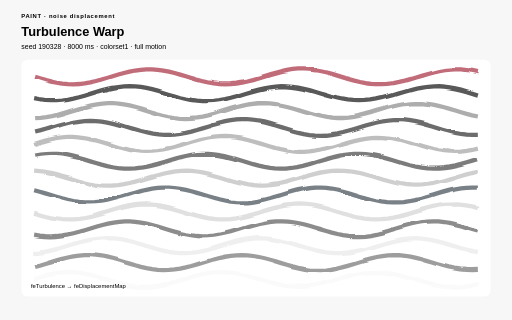
t = 0.00 s
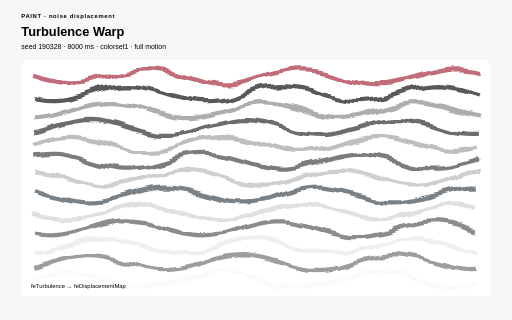
t = 2.00 s
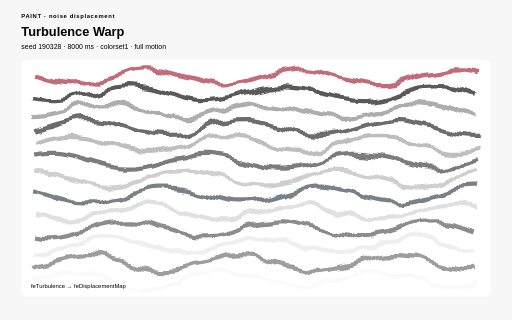
t = 3.00 s
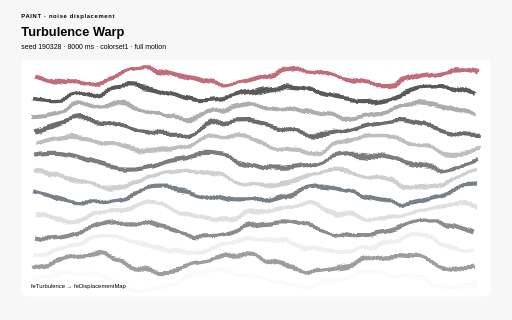
t = 5.00 s
t = 6.00 s: frame unchanged from t = 2.00 s, image omitted
t = 8.00 s: frame unchanged from t = 0.00 s, image omitted

The animated SVG that drew these frames (rendered in a browser with its animation timeline set to each time). Animation: 2 SMIL elements (animate=2), 17 CSS @keyframes rules; one cycle of 8.00 s, repeats indefinitely.

<?xml version="1.0" encoding="UTF-8"?>
<svg xmlns="http://www.w3.org/2000/svg" viewBox="0 0 960 600" width="960" height="600" role="img" aria-labelledby="turbulence-warp-title turbulence-warp-desc" data-procedural-svg-version="1" data-pattern-id="procedural-svg-turbulence-warp" data-example-id="turbulence-warp" data-family="paint" data-renderer="paint" data-variant="3" data-pattern-revision="1" data-seed="190328" data-palette="colorset1" data-motion="full" data-motion-engine="smil" data-duration-ms="8000" data-loop="true" data-loop-contract="master-phase" data-reduced-motion-fallback="layered" data-driver="SVG filter animation" data-technique="noise displacement" data-deterministic="true" data-standalone="true" data-parameter-values="{}" data-parameter-hash="9baeffd26773682a9ce8fc357dfa91f01c1130af2a20ad0354d5fd8b08407ed4" data-fill-style="solid-first">
  <title id="turbulence-warp-title">Turbulence Warp</title>
  <desc id="turbulence-warp-desc">Animated turbulence frequency and displacement scale turn a stable path field into an organic warp. Deterministic seed 190328; full motion.</desc>

  <style>:root{color-scheme:light}
*{box-sizing:border-box}
.psvg-panel{fill:#ffffff;stroke:none}
.psvg-guide{fill:none;stroke:#cfcfcf;stroke-width:2}
.psvg-title{font:700 24px Arial,sans-serif;}
.psvg-subtitle{font:13px Arial,sans-serif;}
.psvg-kicker{font:700 11px Arial,sans-serif;letter-spacing:1.222px;}
.psvg-label{font:600 13px Arial,sans-serif;}
.psvg-node-label{font:700 10px Arial,sans-serif;pointer-events:none}
.psvg-note{font:11px Arial,sans-serif;}
.psvg-cell,.psvg-art circle,.psvg-art rect,.psvg-art path,.psvg-art polygon{transform-box:fill-box;transform-origin:center}
.psvg-reduced-layer{display:none}

@keyframes psvg-wave{0%,100%{transform:scale(.72);opacity:.42}50%{transform:scale(1.28);opacity:1}}
@keyframes psvg-travel{0%,100%{transform:translateX(0)}50%{transform:translateX(var(--psvg-distance))}}
@keyframes psvg-travel-overshoot{0%,100%{transform:translateX(0)}8%,92%{transform:translateX(-14px)}45%,55%{transform:translateX(calc(var(--psvg-distance) + 18px))}50%{transform:translateX(var(--psvg-distance))}}
@keyframes psvg-travel-asymmetric{0%,100%{transform:translateX(0)}28%,66%{transform:translateX(var(--psvg-distance))}}
@keyframes psvg-crossfade-a{0%,100%{opacity:.18;transform:scale(.86)}50%{opacity:.78;transform:scale(1.06)}}
@keyframes psvg-crossfade-b{0%,100%{opacity:.78;transform:scale(1.06)}50%{opacity:.18;transform:scale(.86)}}
@keyframes psvg-parallax{0%,100%{transform:translateX(calc(var(--psvg-shift)*-1))}50%{transform:translateX(var(--psvg-shift))}}
@keyframes psvg-draw{0%,10%,100%{stroke-dasharray:1;stroke-dashoffset:1}55%,78%{stroke-dasharray:1;stroke-dashoffset:0}}
@keyframes psvg-conveyor{to{stroke-dashoffset:-1}}
@keyframes psvg-trim{0%{stroke-dasharray:.16 .84;stroke-dashoffset:.2}100%{stroke-dasharray:.16 .84;stroke-dashoffset:-.8}}
@keyframes psvg-ribbon{0%,100%{transform:translateX(-9px);opacity:.4}50%{transform:translateX(9px);opacity:.9}}
@keyframes psvg-contour{0%,100%{transform:scale(.88);opacity:.18}50%{transform:scale(1.1);opacity:.62}}
@keyframes psvg-cell-state{0%,100%{opacity:.28}50%{opacity:.95}}
@keyframes psvg-rd{0%,100%{opacity:.35}50%{opacity:1}}
@keyframes psvg-seed{0%,8%,100%{transform:scale(.35);opacity:.25}48%,78%{transform:scale(1);opacity:1}}
@keyframes psvg-tile-wave{0%,100%{transform:scale(.72) rotate(0deg);opacity:.32}50%{transform:scale(1.12) rotate(45deg);opacity:.92}}
@keyframes psvg-state-card{0%,18%,100%{opacity:.38;transform:scale(.94)}35%,58%{opacity:1;transform:scale(1.08)}75%{opacity:.62;transform:scale(1)}}

@media(prefers-reduced-motion:reduce){.psvg-motion-layer{display:none!important}.psvg-reduced-layer{display:inline!important}*{animation:none!important}}</style>
  <rect width="960" height="600" fill="#f7f7f7" stroke="none" data-fill-style="solid" />
  <text class="psvg-kicker" x="40" y="34" fill="#000000" stroke="none">PAINT · noise displacement</text>
  <text class="psvg-title" x="40" y="68" fill="#000000" stroke="none">Turbulence Warp</text>
  <text class="psvg-subtitle" x="40" y="92" fill="#000000" stroke="none">seed 190328 · 8000 ms · colorset1 · full motion</text>
  <g class="psvg-motion-layer" data-motion-layer="animated"><rect class="psvg-panel" x="40" y="112" width="880" height="444" rx="12" stroke="none" data-fill-style="solid" /><g class="psvg-art" data-role="procedural-art"><defs><filter id="turbulence-warp-warp" x="-20%" y="-20%" width="140%" height="140%"><feTurbulence type="fractalNoise" baseFrequency="0.008 0.025" numOctaves="2" seed="518" result="noise"><animate attributeName="baseFrequency" values="0.008 0.025;0.022 0.008;0.008 0.025" dur="8.000s" repeatCount="indefinite" /></feTurbulence><feDisplacementMap in="SourceGraphic" in2="noise" scale="8" xChannelSelector="R" yChannelSelector="B"><animate attributeName="scale" values="8;34;8" dur="8.000s" repeatCount="indefinite" /></feDisplacementMap></filter></defs><g filter="url(#turbulence-warp-warp)"><path d="M 64 144 L 74.532 147.192 L 85.063 150.215 L 95.595 152.912 L 106.127 155.138 L 116.658 156.779 L 127.19 157.746 L 137.722 157.989 L 148.253 157.496 L 158.785 156.291 L 169.316 154.44 L 179.848 152.038 L 190.38 149.214 L 200.911 146.114 L 211.443 142.903 L 221.975 139.75 L 232.506 136.821 L 243.038 134.27 L 253.57 132.231 L 264.101 130.813 L 274.633 130.088 L 285.165 130.097 L 295.696 130.837 L 306.228 132.271 L 316.759 134.323 L 327.291 136.884 L 337.823 139.82 L 348.354 142.976 L 358.886 146.186 L 369.418 149.281 L 379.949 152.098 L 390.481 154.488 L 401.013 156.326 L 411.544 157.515 L 422.076 157.992 L 432.608 157.732 L 443.139 156.749 L 453.671 155.094 L 464.203 152.855 L 474.734 150.15 L 485.266 147.12 L 495.797 143.927 L 506.329 140.737 L 516.861 137.719 L 527.392 135.032 L 537.924 132.817 L 548.456 131.192 L 558.987 130.24 L 569.519 130.014 L 580.051 130.524 L 590.582 131.744 L 601.114 133.609 L 611.646 136.022 L 622.177 138.854 L 632.709 141.958 L 643.241 145.169 L 653.772 148.319 L 664.304 151.241 L 674.835 153.782 L 685.367 155.808 L 695.899 157.212 L 706.43 157.92 L 716.962 157.895 L 727.494 157.138 L 738.025 155.689 L 748.557 153.624 L 759.089 151.053 L 769.62 148.11 L 780.152 144.951 L 790.684 141.741 L 801.215 138.651 L 811.747 135.842 L 822.278 133.463 L 832.81 131.639 L 843.342 130.466 L 853.873 130.006 L 864.405 130.283 L 874.937 131.282 L 885.468 132.951 L 896 135.202" fill="none" stroke="#9e1b32" stroke-width="8" opacity=".65" /><path d="M 64 185.71 L 74.532 187.669 L 85.063 188.996 L 95.595 189.621 L 106.127 189.511 L 116.658 188.672 L 127.19 187.148 L 137.722 185.019 L 148.253 182.398 L 158.785 179.422 L 169.316 176.249 L 179.848 173.045 L 190.38 169.978 L 200.911 167.212 L 211.443 164.891 L 221.975 163.137 L 232.506 162.043 L 243.038 161.667 L 253.57 162.028 L 264.101 163.107 L 274.633 164.848 L 285.165 167.159 L 295.696 169.917 L 306.228 172.979 L 316.759 176.182 L 327.291 179.358 L 337.823 182.339 L 348.354 184.97 L 358.886 187.11 L 369.418 188.647 L 379.949 189.501 L 390.481 189.626 L 401.013 189.016 L 411.544 187.703 L 422.076 185.756 L 432.608 183.278 L 443.139 180.398 L 453.671 177.27 L 464.203 174.057 L 474.734 170.929 L 485.266 168.05 L 495.797 165.573 L 506.329 163.627 L 516.861 162.315 L 527.392 161.707 L 537.924 161.833 L 548.456 162.688 L 558.987 164.227 L 569.519 166.368 L 580.051 168.999 L 590.582 171.981 L 601.114 175.158 L 611.646 178.361 L 622.177 181.422 L 632.709 184.18 L 643.241 186.489 L 653.772 188.229 L 664.304 189.307 L 674.835 189.667 L 685.367 189.289 L 695.899 188.194 L 706.43 186.439 L 716.962 184.117 L 727.494 181.349 L 738.025 178.283 L 748.557 175.078 L 759.089 171.905 L 769.62 168.93 L 780.152 166.309 L 790.684 164.182 L 801.215 162.659 L 811.747 161.821 L 822.278 161.713 L 832.81 162.339 L 843.342 163.668 L 853.873 165.628 L 864.405 168.117 L 874.937 171.004 L 885.468 174.136 L 896 177.349" fill="none" stroke="#000000" stroke-width="8" opacity=".65" /><path d="M 64 221.327 L 74.532 220.866 L 85.063 219.691 L 95.595 217.866 L 106.127 215.486 L 116.658 212.677 L 127.19 209.586 L 137.722 206.376 L 148.253 203.217 L 158.785 200.275 L 169.316 197.705 L 179.848 195.641 L 190.38 194.194 L 200.911 193.438 L 211.443 193.414 L 221.975 194.124 L 232.506 195.529 L 243.038 197.555 L 253.57 200.097 L 264.101 203.02 L 274.633 206.17 L 285.165 209.381 L 295.696 212.485 L 306.228 215.317 L 316.759 217.729 L 327.291 219.593 L 337.823 220.811 L 348.354 221.32 L 358.886 221.092 L 369.418 220.139 L 379.949 218.512 L 390.481 216.296 L 401.013 213.608 L 411.544 210.59 L 422.076 207.4 L 432.608 204.207 L 443.139 201.178 L 453.671 198.474 L 464.203 196.236 L 474.734 194.582 L 485.266 193.6 L 495.797 193.342 L 506.329 193.82 L 516.861 195.01 L 527.392 196.849 L 537.924 199.24 L 548.456 202.058 L 558.987 205.153 L 569.519 208.363 L 580.051 211.519 L 590.582 214.455 L 601.114 217.015 L 611.646 219.065 L 622.177 220.498 L 632.709 221.237 L 643.241 221.244 L 653.772 220.519 L 664.304 219.098 L 674.835 217.059 L 685.367 214.507 L 695.899 211.577 L 706.43 208.424 L 716.962 205.213 L 727.494 202.114 L 738.025 199.29 L 748.557 196.889 L 759.089 195.039 L 769.62 193.836 L 780.152 193.344 L 790.684 193.589 L 801.215 194.557 L 811.747 196.199 L 822.278 198.427 L 832.81 201.124 L 843.342 204.148 L 853.873 207.34 L 864.405 210.531 L 874.937 213.554 L 885.468 216.25 L 896 218.476" fill="none" stroke="#828282" stroke-width="8" opacity=".65" /><path d="M 64 248.456 L 74.532 245.854 L 85.063 242.89 L 95.595 239.722 L 106.127 236.516 L 116.658 233.44 L 127.19 230.657 L 137.722 228.314 L 148.253 226.533 L 158.785 225.409 L 169.316 225.001 L 179.848 225.33 L 190.38 226.379 L 200.911 228.093 L 211.443 230.381 L 221.975 233.123 L 232.506 236.175 L 243.038 239.375 L 253.57 242.556 L 264.101 245.549 L 274.633 248.198 L 285.165 250.362 L 295.696 251.927 L 306.228 252.812 L 316.759 252.97 L 327.291 252.391 L 337.823 251.107 L 348.354 249.186 L 358.886 246.728 L 369.418 243.863 L 379.949 240.742 L 390.481 237.53 L 401.013 234.394 L 411.544 231.502 L 422.076 229.004 L 432.608 227.032 L 443.139 225.691 L 453.671 225.051 L 464.203 225.146 L 474.734 225.97 L 485.266 227.48 L 495.797 229.598 L 506.329 232.21 L 516.861 235.18 L 527.392 238.351 L 537.924 241.556 L 548.456 244.627 L 558.987 247.401 L 569.519 249.733 L 580.051 251.5 L 590.582 252.608 L 601.114 253 L 611.646 252.654 L 622.177 251.589 L 632.709 249.861 L 643.241 247.561 L 653.772 244.81 L 664.304 241.753 L 674.835 238.552 L 685.367 235.373 L 695.899 232.386 L 706.43 229.747 L 716.962 227.596 L 727.494 226.045 L 738.025 225.176 L 748.557 225.036 L 759.089 225.63 L 769.62 226.929 L 780.152 228.864 L 790.684 231.333 L 801.215 234.205 L 811.747 237.33 L 822.278 240.543 L 832.81 243.675 L 843.342 246.56 L 853.873 249.047 L 864.405 251.005 L 874.937 252.331 L 885.468 252.955 L 896 252.844" fill="none" stroke="#1c1c1c" stroke-width="8" opacity=".65" /><path d="M 64 269.849 L 74.532 266.685 L 85.063 263.73 L 95.595 261.14 L 106.127 259.052 L 116.658 257.576 L 127.19 256.789 L 137.722 256.733 L 148.253 257.411 L 158.785 258.787 L 169.316 260.789 L 179.848 263.311 L 190.38 266.22 L 200.911 269.364 L 211.443 272.576 L 221.975 275.688 L 232.506 278.535 L 243.038 280.968 L 253.57 282.858 L 264.101 284.106 L 274.633 284.646 L 285.165 284.45 L 295.696 283.528 L 306.228 281.929 L 316.759 279.737 L 327.291 277.067 L 337.823 274.059 L 348.354 270.874 L 358.886 267.677 L 369.418 264.637 L 379.949 261.916 L 390.481 259.655 L 401.013 257.974 L 411.544 256.961 L 422.076 256.671 L 432.608 257.117 L 443.139 258.277 L 453.671 260.09 L 464.203 262.46 L 474.734 265.262 L 485.266 268.348 L 495.797 271.557 L 506.329 274.719 L 516.861 277.667 L 527.392 280.247 L 537.924 282.322 L 548.456 283.783 L 558.987 284.554 L 569.519 284.593 L 580.051 283.898 L 590.582 282.507 L 601.114 280.492 L 611.646 277.96 L 622.177 275.044 L 632.709 271.897 L 643.241 268.685 L 653.772 265.577 L 664.304 262.738 L 674.835 260.316 L 685.367 258.44 L 695.899 257.207 L 706.43 256.683 L 716.962 256.896 L 727.494 257.834 L 738.025 259.448 L 748.557 261.652 L 759.089 264.332 L 769.62 267.345 L 780.152 270.533 L 790.684 273.728 L 801.215 276.762 L 811.747 279.475 L 822.278 281.724 L 832.81 283.39 L 843.342 284.387 L 853.873 284.661 L 864.405 284.197 L 874.937 283.022 L 885.468 281.195 L 896 278.814" fill="none" stroke="#9c9c9c" stroke-width="8" opacity=".65" /><path d="M 64 291.738 L 74.532 289.931 L 85.063 288.777 L 95.595 288.337 L 106.127 288.634 L 116.658 289.653 L 127.19 291.339 L 137.722 293.605 L 148.253 296.33 L 158.785 299.371 L 169.316 302.569 L 179.848 305.754 L 190.38 308.759 L 200.911 311.425 L 211.443 313.613 L 221.975 315.206 L 232.506 316.122 L 243.038 316.311 L 253.57 315.765 L 264.101 314.51 L 274.633 312.615 L 285.165 310.178 L 295.696 307.328 L 306.228 304.215 L 316.759 301.002 L 327.291 297.86 L 337.823 294.953 L 348.354 292.436 L 358.886 290.439 L 369.418 289.069 L 379.949 288.397 L 390.481 288.46 L 401.013 289.253 L 411.544 290.735 L 422.076 292.828 L 432.608 295.421 L 443.139 298.379 L 453.671 301.545 L 464.203 304.752 L 474.734 307.832 L 485.266 310.622 L 495.797 312.976 L 506.329 314.77 L 516.861 315.908 L 527.392 316.331 L 537.924 316.017 L 548.456 314.983 L 558.987 313.282 L 569.519 311.005 L 580.051 308.271 L 590.582 305.224 L 601.114 302.025 L 611.646 298.842 L 622.177 295.843 L 632.709 293.186 L 643.241 291.011 L 653.772 289.432 L 664.304 288.532 L 674.835 288.36 L 685.367 288.923 L 695.899 290.193 L 706.43 292.102 L 716.962 294.549 L 727.494 297.407 L 738.025 300.525 L 748.557 303.737 L 759.089 306.876 L 769.62 309.775 L 780.152 312.283 L 790.684 314.266 L 801.215 315.621 L 811.747 316.276 L 822.278 316.197 L 832.81 315.388 L 843.342 313.891 L 853.873 311.785 L 864.405 309.182 L 874.937 306.218 L 885.468 303.049 L 896 299.843" fill="none" stroke="#363636" stroke-width="8" opacity=".65" /><path d="M 64 320.054 L 74.532 320.7 L 85.063 322.047 L 95.595 324.024 L 106.127 326.526 L 116.658 329.421 L 127.19 332.558 L 137.722 335.771 L 148.253 338.89 L 158.785 341.752 L 169.316 344.206 L 179.848 346.122 L 190.38 347.399 L 200.911 347.971 L 211.443 347.808 L 221.975 346.916 L 232.506 345.345 L 243.038 343.176 L 253.57 340.524 L 264.101 337.528 L 274.633 334.347 L 285.165 331.147 L 295.696 328.097 L 306.228 325.359 L 316.759 323.075 L 327.291 321.367 L 337.823 320.324 L 348.354 320.001 L 358.886 320.416 L 369.418 321.546 L 379.949 323.332 L 390.481 325.68 L 401.013 328.466 L 411.544 331.544 L 422.076 334.75 L 432.608 337.918 L 443.139 340.879 L 453.671 343.477 L 464.203 345.577 L 474.734 347.067 L 485.266 347.869 L 495.797 347.94 L 506.329 347.277 L 516.861 345.915 L 527.392 343.925 L 537.924 341.412 L 548.456 338.51 L 558.987 335.369 L 569.519 332.157 L 580.051 329.041 L 590.582 326.187 L 601.114 323.745 L 611.646 321.842 L 622.177 320.58 L 632.709 320.024 L 643.241 320.205 L 653.772 321.112 L 664.304 322.698 L 674.835 324.879 L 685.367 327.541 L 695.899 330.542 L 706.43 333.726 L 716.962 336.925 L 727.494 339.969 L 738.025 342.699 L 748.557 344.97 L 759.089 346.664 L 769.62 347.691 L 780.152 347.997 L 790.684 347.566 L 801.215 346.42 L 811.747 344.62 L 822.278 342.261 L 832.81 339.467 L 843.342 336.384 L 853.873 333.177 L 864.405 330.012 L 874.937 327.058 L 885.468 324.469 L 896 322.382" fill="none" stroke="#b5b5b5" stroke-width="8" opacity=".65" /><path d="M 64 356.829 L 74.532 359.537 L 85.063 362.568 L 95.595 365.762 L 106.127 368.951 L 116.658 371.967 L 127.19 374.652 L 137.722 376.863 L 148.253 378.484 L 158.785 379.43 L 169.316 379.652 L 179.848 379.137 L 190.38 377.912 L 200.911 376.043 L 211.443 373.627 L 221.975 370.792 L 232.506 367.686 L 243.038 364.475 L 253.57 361.326 L 264.101 358.406 L 274.633 355.868 L 285.165 353.847 L 295.696 352.448 L 306.228 351.745 L 316.759 351.775 L 327.291 352.537 L 337.823 353.99 L 348.354 356.059 L 358.886 358.633 L 369.418 361.578 L 379.949 364.738 L 390.481 367.947 L 401.013 371.036 L 411.544 373.842 L 422.076 376.218 L 432.608 378.038 L 443.139 379.206 L 453.671 379.662 L 464.203 379.38 L 474.734 378.376 L 485.266 376.702 L 495.797 374.448 L 506.329 371.73 L 516.861 368.694 L 527.392 365.498 L 537.924 362.311 L 548.456 359.301 L 558.987 356.626 L 569.519 354.427 L 580.051 352.82 L 590.582 351.89 L 601.114 351.685 L 611.646 352.217 L 622.177 353.457 L 632.709 355.34 L 643.241 357.767 L 653.772 360.61 L 664.304 363.719 L 674.835 366.931 L 685.367 370.076 L 695.899 372.99 L 706.43 375.517 L 716.962 377.526 L 727.494 378.91 L 738.025 379.596 L 748.557 379.549 L 759.089 378.771 L 769.62 377.303 L 780.152 375.221 L 790.684 372.637 L 801.215 369.685 L 811.747 366.522 L 822.278 363.314 L 832.81 360.23 L 843.342 357.432 L 853.873 355.067 L 864.405 353.261 L 874.937 352.109 L 885.468 351.67 L 896 351.969" fill="none" stroke="#333e48" stroke-width="8" opacity=".65" /><path d="M 64 398.965 L 74.532 402.092 L 85.063 404.968 L 95.595 407.443 L 106.127 409.384 L 116.658 410.691 L 127.19 411.295 L 137.722 411.163 L 148.253 410.303 L 158.785 408.76 L 169.316 406.615 L 179.848 403.981 L 190.38 400.997 L 200.911 397.82 L 211.443 394.618 L 221.975 391.558 L 232.506 388.803 L 243.038 386.497 L 253.57 384.761 L 264.101 383.688 L 274.633 383.333 L 285.165 383.716 L 295.696 384.816 L 306.228 386.575 L 316.759 388.901 L 327.291 391.671 L 337.823 394.739 L 348.354 397.944 L 358.886 401.117 L 369.418 404.09 L 379.949 406.707 L 390.481 408.831 L 401.013 410.349 L 411.544 411.182 L 422.076 411.285 L 432.608 410.654 L 443.139 409.321 L 453.671 407.356 L 464.203 404.864 L 474.734 401.975 L 485.266 398.842 L 495.797 395.629 L 506.329 392.506 L 516.861 389.637 L 527.392 387.174 L 537.924 385.245 L 548.456 383.954 L 558.987 383.366 L 569.519 383.515 L 580.051 384.391 L 590.582 385.949 L 601.114 388.107 L 611.646 390.75 L 622.177 393.74 L 632.709 396.92 L 643.241 400.121 L 653.772 403.175 L 664.304 405.922 L 674.835 408.216 L 685.367 409.937 L 695.899 410.995 L 706.43 411.333 L 716.962 410.933 L 727.494 409.818 L 738.025 408.044 L 748.557 405.707 L 759.089 402.929 L 769.62 399.856 L 780.152 396.65 L 790.684 393.48 L 801.215 390.513 L 811.747 387.905 L 822.278 385.794 L 832.81 384.291 L 843.342 383.474 L 853.873 383.388 L 864.405 384.035 L 874.937 385.384 L 885.468 387.361 L 896 389.864" fill="none" stroke="#cfcfcf" stroke-width="8" opacity=".65" /><path d="M 64 440.111 L 74.532 441.76 L 85.063 442.737 L 95.595 442.991 L 106.127 442.508 L 116.658 441.313 L 127.19 439.47 L 137.722 437.075 L 148.253 434.255 L 158.785 431.158 L 169.316 427.948 L 179.848 424.793 L 190.38 421.86 L 200.911 419.302 L 211.443 417.256 L 221.975 415.828 L 232.506 415.093 L 243.038 415.092 L 253.57 415.822 L 264.101 417.247 L 274.633 419.291 L 285.165 421.846 L 295.696 424.778 L 306.228 427.932 L 316.759 431.142 L 327.291 434.24 L 337.823 437.062 L 348.354 439.459 L 358.886 441.305 L 369.418 442.503 L 379.949 442.99 L 390.481 442.741 L 401.013 441.767 L 411.544 440.121 L 422.076 437.89 L 432.608 435.19 L 443.139 432.164 L 453.671 428.971 L 464.203 425.781 L 474.734 422.759 L 485.266 420.067 L 495.797 417.844 L 506.329 416.21 L 516.861 415.249 L 527.392 415.012 L 537.924 415.512 L 548.456 416.722 L 558.987 418.579 L 569.519 420.985 L 580.051 423.813 L 590.582 426.914 L 601.114 430.125 L 611.646 433.277 L 622.177 436.203 L 632.709 438.75 L 643.241 440.784 L 653.772 442.197 L 664.304 442.915 L 674.835 442.9 L 685.367 442.153 L 695.899 440.713 L 706.43 438.657 L 716.962 436.091 L 727.494 433.153 L 738.025 429.995 L 748.557 426.785 L 759.089 423.692 L 769.62 420.879 L 780.152 418.493 L 790.684 416.66 L 801.215 415.478 L 811.747 415.007 L 822.278 415.274 L 832.81 416.263 L 843.342 417.923 L 853.873 420.167 L 864.405 422.876 L 874.937 425.907 L 885.468 429.102 L 896 432.291" fill="none" stroke="#4f4f4f" stroke-width="8" opacity=".65" /><path d="M 64 474.518 L 74.532 473.689 L 85.063 472.174 L 95.595 470.053 L 106.127 467.437 L 116.658 464.465 L 127.19 461.293 L 137.722 458.088 L 148.253 455.019 L 158.785 452.247 L 169.316 449.919 L 179.848 448.157 L 190.38 447.053 L 200.911 446.667 L 211.443 447.018 L 221.975 448.087 L 232.506 449.82 L 243.038 452.123 L 253.57 454.877 L 264.101 457.935 L 274.633 461.137 L 285.165 464.315 L 295.696 467.3 L 306.228 469.936 L 316.759 472.084 L 327.291 473.63 L 337.823 474.494 L 348.354 474.63 L 358.886 474.03 L 369.418 472.726 L 379.949 470.787 L 390.481 468.315 L 401.013 465.44 L 411.544 462.314 L 422.076 459.101 L 432.608 455.971 L 443.139 453.088 L 453.671 450.604 L 464.203 448.65 L 474.734 447.329 L 485.266 446.71 L 495.797 446.826 L 506.329 447.672 L 516.861 449.202 L 527.392 451.335 L 537.924 453.96 L 548.456 456.938 L 558.987 460.113 L 569.519 463.317 L 580.051 466.381 L 590.582 469.144 L 601.114 471.461 L 611.646 473.209 L 622.177 474.297 L 632.709 474.667 L 643.241 474.299 L 653.772 473.214 L 664.304 471.467 L 674.835 469.152 L 685.367 466.39 L 695.899 463.326 L 706.43 460.123 L 716.962 456.948 L 727.494 453.969 L 738.025 451.342 L 748.557 449.207 L 759.089 447.675 L 769.62 446.828 L 780.152 446.709 L 790.684 447.326 L 801.215 448.645 L 811.747 450.597 L 822.278 453.08 L 832.81 455.962 L 843.342 459.092 L 853.873 462.305 L 864.405 465.431 L 874.937 468.307 L 885.468 470.78 L 896 472.721" fill="none" stroke="#e7e7e7" stroke-width="8" opacity=".65" /><path d="M 64 500.522 L 74.532 497.718 L 85.063 494.63 L 95.595 491.421 L 106.127 488.26 L 116.658 485.314 L 127.19 482.737 L 137.722 480.666 L 148.253 479.209 L 158.785 478.444 L 169.316 478.41 L 179.848 479.109 L 190.38 480.505 L 200.911 482.524 L 211.443 485.059 L 221.975 487.978 L 232.506 491.126 L 243.038 494.337 L 253.57 497.443 L 264.101 500.28 L 274.633 502.699 L 285.165 504.571 L 295.696 505.799 L 306.228 506.318 L 316.759 506.1 L 327.291 505.157 L 337.823 503.539 L 348.354 501.331 L 358.886 498.648 L 369.418 495.633 L 379.949 492.445 L 390.481 489.25 L 401.013 486.218 L 411.544 483.508 L 422.076 481.263 L 432.608 479.601 L 443.139 478.609 L 453.671 478.34 L 464.203 478.808 L 474.734 479.989 L 485.266 481.82 L 495.797 484.204 L 506.329 487.016 L 516.861 490.109 L 527.392 493.319 L 537.924 496.477 L 548.456 499.416 L 558.987 501.983 L 569.519 504.041 L 580.051 505.483 L 590.582 506.232 L 601.114 506.249 L 611.646 505.534 L 622.177 504.123 L 632.709 502.091 L 643.241 499.545 L 653.772 496.619 L 664.304 493.468 L 674.835 490.257 L 685.367 487.155 L 695.899 484.326 L 706.43 481.919 L 716.962 480.06 L 727.494 478.848 L 738.025 478.346 L 748.557 478.58 L 759.089 479.539 L 769.62 481.172 L 780.152 483.392 L 790.684 486.084 L 801.215 489.104 L 811.747 492.295 L 822.278 495.488 L 832.81 498.514 L 843.342 501.215 L 853.873 503.448 L 864.405 505.096 L 874.937 506.072 L 885.468 506.324 L 896 505.839" fill="none" stroke="#696969" stroke-width="8" opacity=".65" /><path d="M 64 521.559 L 74.532 518.481 L 85.063 515.693 L 95.595 513.343 L 106.127 511.554 L 116.658 510.42 L 127.19 510.002 L 137.722 510.321 L 148.253 511.36 L 158.785 513.065 L 169.316 515.346 L 179.848 518.083 L 190.38 521.131 L 200.911 524.331 L 211.443 527.513 L 221.975 530.51 L 232.506 533.164 L 243.038 535.336 L 253.57 536.91 L 264.101 537.805 L 274.633 537.972 L 285.165 537.404 L 295.696 536.13 L 306.228 534.217 L 316.759 531.765 L 327.291 528.905 L 337.823 525.787 L 348.354 522.574 L 358.886 519.436 L 369.418 516.539 L 379.949 514.035 L 390.481 512.056 L 401.013 510.705 L 411.544 510.055 L 422.076 510.139 L 432.608 510.954 L 443.139 512.455 L 453.671 514.565 L 464.203 517.171 L 474.734 520.137 L 485.266 523.307 L 495.797 526.513 L 506.329 529.586 L 516.861 532.366 L 527.392 534.705 L 537.924 536.48 L 548.456 537.598 L 558.987 537.999 L 569.519 537.664 L 580.051 536.608 L 590.582 534.889 L 601.114 532.596 L 611.646 529.851 L 622.177 526.797 L 632.709 523.596 L 643.241 520.416 L 653.772 517.425 L 664.304 514.781 L 674.835 512.622 L 685.367 511.062 L 695.899 510.183 L 706.43 510.032 L 716.962 510.617 L 727.494 511.907 L 738.025 513.834 L 748.557 516.296 L 759.089 519.163 L 769.62 522.286 L 780.152 525.499 L 790.684 528.633 L 801.215 531.523 L 811.747 534.016 L 822.278 535.982 L 832.81 537.317 L 843.342 537.951 L 853.873 537.85 L 864.405 537.02 L 874.937 535.503 L 885.468 533.381 L 896 530.765" fill="none" stroke="#f7f7f7" stroke-width="8" opacity=".65" /></g></g><text class="psvg-note" x="58" y="540" fill="#000000" stroke="none">feTurbulence → feDisplacementMap</text></g><g class="psvg-reduced-layer" data-motion-layer="reduced"><rect class="psvg-panel" x="40" y="112" width="880" height="444" rx="12" stroke="none" data-fill-style="solid" /><g class="psvg-art" data-role="procedural-art"><defs><filter id="turbulence-warp-warp-reduced" x="-20%" y="-20%" width="140%" height="140%"><feTurbulence type="fractalNoise" baseFrequency="0.008 0.025" numOctaves="2" seed="518" result="noise" /><feDisplacementMap in="SourceGraphic" in2="noise" scale="8" xChannelSelector="R" yChannelSelector="B" /></filter></defs><g filter="url(#turbulence-warp-warp-reduced)"><path d="M 64 144 L 74.532 147.192 L 85.063 150.215 L 95.595 152.912 L 106.127 155.138 L 116.658 156.779 L 127.19 157.746 L 137.722 157.989 L 148.253 157.496 L 158.785 156.291 L 169.316 154.44 L 179.848 152.038 L 190.38 149.214 L 200.911 146.114 L 211.443 142.903 L 221.975 139.75 L 232.506 136.821 L 243.038 134.27 L 253.57 132.231 L 264.101 130.813 L 274.633 130.088 L 285.165 130.097 L 295.696 130.837 L 306.228 132.271 L 316.759 134.323 L 327.291 136.884 L 337.823 139.82 L 348.354 142.976 L 358.886 146.186 L 369.418 149.281 L 379.949 152.098 L 390.481 154.488 L 401.013 156.326 L 411.544 157.515 L 422.076 157.992 L 432.608 157.732 L 443.139 156.749 L 453.671 155.094 L 464.203 152.855 L 474.734 150.15 L 485.266 147.12 L 495.797 143.927 L 506.329 140.737 L 516.861 137.719 L 527.392 135.032 L 537.924 132.817 L 548.456 131.192 L 558.987 130.24 L 569.519 130.014 L 580.051 130.524 L 590.582 131.744 L 601.114 133.609 L 611.646 136.022 L 622.177 138.854 L 632.709 141.958 L 643.241 145.169 L 653.772 148.319 L 664.304 151.241 L 674.835 153.782 L 685.367 155.808 L 695.899 157.212 L 706.43 157.92 L 716.962 157.895 L 727.494 157.138 L 738.025 155.689 L 748.557 153.624 L 759.089 151.053 L 769.62 148.11 L 780.152 144.951 L 790.684 141.741 L 801.215 138.651 L 811.747 135.842 L 822.278 133.463 L 832.81 131.639 L 843.342 130.466 L 853.873 130.006 L 864.405 130.283 L 874.937 131.282 L 885.468 132.951 L 896 135.202" fill="none" stroke="#9e1b32" stroke-width="8" opacity=".65" /><path d="M 64 185.71 L 74.532 187.669 L 85.063 188.996 L 95.595 189.621 L 106.127 189.511 L 116.658 188.672 L 127.19 187.148 L 137.722 185.019 L 148.253 182.398 L 158.785 179.422 L 169.316 176.249 L 179.848 173.045 L 190.38 169.978 L 200.911 167.212 L 211.443 164.891 L 221.975 163.137 L 232.506 162.043 L 243.038 161.667 L 253.57 162.028 L 264.101 163.107 L 274.633 164.848 L 285.165 167.159 L 295.696 169.917 L 306.228 172.979 L 316.759 176.182 L 327.291 179.358 L 337.823 182.339 L 348.354 184.97 L 358.886 187.11 L 369.418 188.647 L 379.949 189.501 L 390.481 189.626 L 401.013 189.016 L 411.544 187.703 L 422.076 185.756 L 432.608 183.278 L 443.139 180.398 L 453.671 177.27 L 464.203 174.057 L 474.734 170.929 L 485.266 168.05 L 495.797 165.573 L 506.329 163.627 L 516.861 162.315 L 527.392 161.707 L 537.924 161.833 L 548.456 162.688 L 558.987 164.227 L 569.519 166.368 L 580.051 168.999 L 590.582 171.981 L 601.114 175.158 L 611.646 178.361 L 622.177 181.422 L 632.709 184.18 L 643.241 186.489 L 653.772 188.229 L 664.304 189.307 L 674.835 189.667 L 685.367 189.289 L 695.899 188.194 L 706.43 186.439 L 716.962 184.117 L 727.494 181.349 L 738.025 178.283 L 748.557 175.078 L 759.089 171.905 L 769.62 168.93 L 780.152 166.309 L 790.684 164.182 L 801.215 162.659 L 811.747 161.821 L 822.278 161.713 L 832.81 162.339 L 843.342 163.668 L 853.873 165.628 L 864.405 168.117 L 874.937 171.004 L 885.468 174.136 L 896 177.349" fill="none" stroke="#000000" stroke-width="8" opacity=".65" /><path d="M 64 221.327 L 74.532 220.866 L 85.063 219.691 L 95.595 217.866 L 106.127 215.486 L 116.658 212.677 L 127.19 209.586 L 137.722 206.376 L 148.253 203.217 L 158.785 200.275 L 169.316 197.705 L 179.848 195.641 L 190.38 194.194 L 200.911 193.438 L 211.443 193.414 L 221.975 194.124 L 232.506 195.529 L 243.038 197.555 L 253.57 200.097 L 264.101 203.02 L 274.633 206.17 L 285.165 209.381 L 295.696 212.485 L 306.228 215.317 L 316.759 217.729 L 327.291 219.593 L 337.823 220.811 L 348.354 221.32 L 358.886 221.092 L 369.418 220.139 L 379.949 218.512 L 390.481 216.296 L 401.013 213.608 L 411.544 210.59 L 422.076 207.4 L 432.608 204.207 L 443.139 201.178 L 453.671 198.474 L 464.203 196.236 L 474.734 194.582 L 485.266 193.6 L 495.797 193.342 L 506.329 193.82 L 516.861 195.01 L 527.392 196.849 L 537.924 199.24 L 548.456 202.058 L 558.987 205.153 L 569.519 208.363 L 580.051 211.519 L 590.582 214.455 L 601.114 217.015 L 611.646 219.065 L 622.177 220.498 L 632.709 221.237 L 643.241 221.244 L 653.772 220.519 L 664.304 219.098 L 674.835 217.059 L 685.367 214.507 L 695.899 211.577 L 706.43 208.424 L 716.962 205.213 L 727.494 202.114 L 738.025 199.29 L 748.557 196.889 L 759.089 195.039 L 769.62 193.836 L 780.152 193.344 L 790.684 193.589 L 801.215 194.557 L 811.747 196.199 L 822.278 198.427 L 832.81 201.124 L 843.342 204.148 L 853.873 207.34 L 864.405 210.531 L 874.937 213.554 L 885.468 216.25 L 896 218.476" fill="none" stroke="#828282" stroke-width="8" opacity=".65" /><path d="M 64 248.456 L 74.532 245.854 L 85.063 242.89 L 95.595 239.722 L 106.127 236.516 L 116.658 233.44 L 127.19 230.657 L 137.722 228.314 L 148.253 226.533 L 158.785 225.409 L 169.316 225.001 L 179.848 225.33 L 190.38 226.379 L 200.911 228.093 L 211.443 230.381 L 221.975 233.123 L 232.506 236.175 L 243.038 239.375 L 253.57 242.556 L 264.101 245.549 L 274.633 248.198 L 285.165 250.362 L 295.696 251.927 L 306.228 252.812 L 316.759 252.97 L 327.291 252.391 L 337.823 251.107 L 348.354 249.186 L 358.886 246.728 L 369.418 243.863 L 379.949 240.742 L 390.481 237.53 L 401.013 234.394 L 411.544 231.502 L 422.076 229.004 L 432.608 227.032 L 443.139 225.691 L 453.671 225.051 L 464.203 225.146 L 474.734 225.97 L 485.266 227.48 L 495.797 229.598 L 506.329 232.21 L 516.861 235.18 L 527.392 238.351 L 537.924 241.556 L 548.456 244.627 L 558.987 247.401 L 569.519 249.733 L 580.051 251.5 L 590.582 252.608 L 601.114 253 L 611.646 252.654 L 622.177 251.589 L 632.709 249.861 L 643.241 247.561 L 653.772 244.81 L 664.304 241.753 L 674.835 238.552 L 685.367 235.373 L 695.899 232.386 L 706.43 229.747 L 716.962 227.596 L 727.494 226.045 L 738.025 225.176 L 748.557 225.036 L 759.089 225.63 L 769.62 226.929 L 780.152 228.864 L 790.684 231.333 L 801.215 234.205 L 811.747 237.33 L 822.278 240.543 L 832.81 243.675 L 843.342 246.56 L 853.873 249.047 L 864.405 251.005 L 874.937 252.331 L 885.468 252.955 L 896 252.844" fill="none" stroke="#1c1c1c" stroke-width="8" opacity=".65" /><path d="M 64 269.849 L 74.532 266.685 L 85.063 263.73 L 95.595 261.14 L 106.127 259.052 L 116.658 257.576 L 127.19 256.789 L 137.722 256.733 L 148.253 257.411 L 158.785 258.787 L 169.316 260.789 L 179.848 263.311 L 190.38 266.22 L 200.911 269.364 L 211.443 272.576 L 221.975 275.688 L 232.506 278.535 L 243.038 280.968 L 253.57 282.858 L 264.101 284.106 L 274.633 284.646 L 285.165 284.45 L 295.696 283.528 L 306.228 281.929 L 316.759 279.737 L 327.291 277.067 L 337.823 274.059 L 348.354 270.874 L 358.886 267.677 L 369.418 264.637 L 379.949 261.916 L 390.481 259.655 L 401.013 257.974 L 411.544 256.961 L 422.076 256.671 L 432.608 257.117 L 443.139 258.277 L 453.671 260.09 L 464.203 262.46 L 474.734 265.262 L 485.266 268.348 L 495.797 271.557 L 506.329 274.719 L 516.861 277.667 L 527.392 280.247 L 537.924 282.322 L 548.456 283.783 L 558.987 284.554 L 569.519 284.593 L 580.051 283.898 L 590.582 282.507 L 601.114 280.492 L 611.646 277.96 L 622.177 275.044 L 632.709 271.897 L 643.241 268.685 L 653.772 265.577 L 664.304 262.738 L 674.835 260.316 L 685.367 258.44 L 695.899 257.207 L 706.43 256.683 L 716.962 256.896 L 727.494 257.834 L 738.025 259.448 L 748.557 261.652 L 759.089 264.332 L 769.62 267.345 L 780.152 270.533 L 790.684 273.728 L 801.215 276.762 L 811.747 279.475 L 822.278 281.724 L 832.81 283.39 L 843.342 284.387 L 853.873 284.661 L 864.405 284.197 L 874.937 283.022 L 885.468 281.195 L 896 278.814" fill="none" stroke="#9c9c9c" stroke-width="8" opacity=".65" /><path d="M 64 291.738 L 74.532 289.931 L 85.063 288.777 L 95.595 288.337 L 106.127 288.634 L 116.658 289.653 L 127.19 291.339 L 137.722 293.605 L 148.253 296.33 L 158.785 299.371 L 169.316 302.569 L 179.848 305.754 L 190.38 308.759 L 200.911 311.425 L 211.443 313.613 L 221.975 315.206 L 232.506 316.122 L 243.038 316.311 L 253.57 315.765 L 264.101 314.51 L 274.633 312.615 L 285.165 310.178 L 295.696 307.328 L 306.228 304.215 L 316.759 301.002 L 327.291 297.86 L 337.823 294.953 L 348.354 292.436 L 358.886 290.439 L 369.418 289.069 L 379.949 288.397 L 390.481 288.46 L 401.013 289.253 L 411.544 290.735 L 422.076 292.828 L 432.608 295.421 L 443.139 298.379 L 453.671 301.545 L 464.203 304.752 L 474.734 307.832 L 485.266 310.622 L 495.797 312.976 L 506.329 314.77 L 516.861 315.908 L 527.392 316.331 L 537.924 316.017 L 548.456 314.983 L 558.987 313.282 L 569.519 311.005 L 580.051 308.271 L 590.582 305.224 L 601.114 302.025 L 611.646 298.842 L 622.177 295.843 L 632.709 293.186 L 643.241 291.011 L 653.772 289.432 L 664.304 288.532 L 674.835 288.36 L 685.367 288.923 L 695.899 290.193 L 706.43 292.102 L 716.962 294.549 L 727.494 297.407 L 738.025 300.525 L 748.557 303.737 L 759.089 306.876 L 769.62 309.775 L 780.152 312.283 L 790.684 314.266 L 801.215 315.621 L 811.747 316.276 L 822.278 316.197 L 832.81 315.388 L 843.342 313.891 L 853.873 311.785 L 864.405 309.182 L 874.937 306.218 L 885.468 303.049 L 896 299.843" fill="none" stroke="#363636" stroke-width="8" opacity=".65" /><path d="M 64 320.054 L 74.532 320.7 L 85.063 322.047 L 95.595 324.024 L 106.127 326.526 L 116.658 329.421 L 127.19 332.558 L 137.722 335.771 L 148.253 338.89 L 158.785 341.752 L 169.316 344.206 L 179.848 346.122 L 190.38 347.399 L 200.911 347.971 L 211.443 347.808 L 221.975 346.916 L 232.506 345.345 L 243.038 343.176 L 253.57 340.524 L 264.101 337.528 L 274.633 334.347 L 285.165 331.147 L 295.696 328.097 L 306.228 325.359 L 316.759 323.075 L 327.291 321.367 L 337.823 320.324 L 348.354 320.001 L 358.886 320.416 L 369.418 321.546 L 379.949 323.332 L 390.481 325.68 L 401.013 328.466 L 411.544 331.544 L 422.076 334.75 L 432.608 337.918 L 443.139 340.879 L 453.671 343.477 L 464.203 345.577 L 474.734 347.067 L 485.266 347.869 L 495.797 347.94 L 506.329 347.277 L 516.861 345.915 L 527.392 343.925 L 537.924 341.412 L 548.456 338.51 L 558.987 335.369 L 569.519 332.157 L 580.051 329.041 L 590.582 326.187 L 601.114 323.745 L 611.646 321.842 L 622.177 320.58 L 632.709 320.024 L 643.241 320.205 L 653.772 321.112 L 664.304 322.698 L 674.835 324.879 L 685.367 327.541 L 695.899 330.542 L 706.43 333.726 L 716.962 336.925 L 727.494 339.969 L 738.025 342.699 L 748.557 344.97 L 759.089 346.664 L 769.62 347.691 L 780.152 347.997 L 790.684 347.566 L 801.215 346.42 L 811.747 344.62 L 822.278 342.261 L 832.81 339.467 L 843.342 336.384 L 853.873 333.177 L 864.405 330.012 L 874.937 327.058 L 885.468 324.469 L 896 322.382" fill="none" stroke="#b5b5b5" stroke-width="8" opacity=".65" /><path d="M 64 356.829 L 74.532 359.537 L 85.063 362.568 L 95.595 365.762 L 106.127 368.951 L 116.658 371.967 L 127.19 374.652 L 137.722 376.863 L 148.253 378.484 L 158.785 379.43 L 169.316 379.652 L 179.848 379.137 L 190.38 377.912 L 200.911 376.043 L 211.443 373.627 L 221.975 370.792 L 232.506 367.686 L 243.038 364.475 L 253.57 361.326 L 264.101 358.406 L 274.633 355.868 L 285.165 353.847 L 295.696 352.448 L 306.228 351.745 L 316.759 351.775 L 327.291 352.537 L 337.823 353.99 L 348.354 356.059 L 358.886 358.633 L 369.418 361.578 L 379.949 364.738 L 390.481 367.947 L 401.013 371.036 L 411.544 373.842 L 422.076 376.218 L 432.608 378.038 L 443.139 379.206 L 453.671 379.662 L 464.203 379.38 L 474.734 378.376 L 485.266 376.702 L 495.797 374.448 L 506.329 371.73 L 516.861 368.694 L 527.392 365.498 L 537.924 362.311 L 548.456 359.301 L 558.987 356.626 L 569.519 354.427 L 580.051 352.82 L 590.582 351.89 L 601.114 351.685 L 611.646 352.217 L 622.177 353.457 L 632.709 355.34 L 643.241 357.767 L 653.772 360.61 L 664.304 363.719 L 674.835 366.931 L 685.367 370.076 L 695.899 372.99 L 706.43 375.517 L 716.962 377.526 L 727.494 378.91 L 738.025 379.596 L 748.557 379.549 L 759.089 378.771 L 769.62 377.303 L 780.152 375.221 L 790.684 372.637 L 801.215 369.685 L 811.747 366.522 L 822.278 363.314 L 832.81 360.23 L 843.342 357.432 L 853.873 355.067 L 864.405 353.261 L 874.937 352.109 L 885.468 351.67 L 896 351.969" fill="none" stroke="#333e48" stroke-width="8" opacity=".65" /><path d="M 64 398.965 L 74.532 402.092 L 85.063 404.968 L 95.595 407.443 L 106.127 409.384 L 116.658 410.691 L 127.19 411.295 L 137.722 411.163 L 148.253 410.303 L 158.785 408.76 L 169.316 406.615 L 179.848 403.981 L 190.38 400.997 L 200.911 397.82 L 211.443 394.618 L 221.975 391.558 L 232.506 388.803 L 243.038 386.497 L 253.57 384.761 L 264.101 383.688 L 274.633 383.333 L 285.165 383.716 L 295.696 384.816 L 306.228 386.575 L 316.759 388.901 L 327.291 391.671 L 337.823 394.739 L 348.354 397.944 L 358.886 401.117 L 369.418 404.09 L 379.949 406.707 L 390.481 408.831 L 401.013 410.349 L 411.544 411.182 L 422.076 411.285 L 432.608 410.654 L 443.139 409.321 L 453.671 407.356 L 464.203 404.864 L 474.734 401.975 L 485.266 398.842 L 495.797 395.629 L 506.329 392.506 L 516.861 389.637 L 527.392 387.174 L 537.924 385.245 L 548.456 383.954 L 558.987 383.366 L 569.519 383.515 L 580.051 384.391 L 590.582 385.949 L 601.114 388.107 L 611.646 390.75 L 622.177 393.74 L 632.709 396.92 L 643.241 400.121 L 653.772 403.175 L 664.304 405.922 L 674.835 408.216 L 685.367 409.937 L 695.899 410.995 L 706.43 411.333 L 716.962 410.933 L 727.494 409.818 L 738.025 408.044 L 748.557 405.707 L 759.089 402.929 L 769.62 399.856 L 780.152 396.65 L 790.684 393.48 L 801.215 390.513 L 811.747 387.905 L 822.278 385.794 L 832.81 384.291 L 843.342 383.474 L 853.873 383.388 L 864.405 384.035 L 874.937 385.384 L 885.468 387.361 L 896 389.864" fill="none" stroke="#cfcfcf" stroke-width="8" opacity=".65" /><path d="M 64 440.111 L 74.532 441.76 L 85.063 442.737 L 95.595 442.991 L 106.127 442.508 L 116.658 441.313 L 127.19 439.47 L 137.722 437.075 L 148.253 434.255 L 158.785 431.158 L 169.316 427.948 L 179.848 424.793 L 190.38 421.86 L 200.911 419.302 L 211.443 417.256 L 221.975 415.828 L 232.506 415.093 L 243.038 415.092 L 253.57 415.822 L 264.101 417.247 L 274.633 419.291 L 285.165 421.846 L 295.696 424.778 L 306.228 427.932 L 316.759 431.142 L 327.291 434.24 L 337.823 437.062 L 348.354 439.459 L 358.886 441.305 L 369.418 442.503 L 379.949 442.99 L 390.481 442.741 L 401.013 441.767 L 411.544 440.121 L 422.076 437.89 L 432.608 435.19 L 443.139 432.164 L 453.671 428.971 L 464.203 425.781 L 474.734 422.759 L 485.266 420.067 L 495.797 417.844 L 506.329 416.21 L 516.861 415.249 L 527.392 415.012 L 537.924 415.512 L 548.456 416.722 L 558.987 418.579 L 569.519 420.985 L 580.051 423.813 L 590.582 426.914 L 601.114 430.125 L 611.646 433.277 L 622.177 436.203 L 632.709 438.75 L 643.241 440.784 L 653.772 442.197 L 664.304 442.915 L 674.835 442.9 L 685.367 442.153 L 695.899 440.713 L 706.43 438.657 L 716.962 436.091 L 727.494 433.153 L 738.025 429.995 L 748.557 426.785 L 759.089 423.692 L 769.62 420.879 L 780.152 418.493 L 790.684 416.66 L 801.215 415.478 L 811.747 415.007 L 822.278 415.274 L 832.81 416.263 L 843.342 417.923 L 853.873 420.167 L 864.405 422.876 L 874.937 425.907 L 885.468 429.102 L 896 432.291" fill="none" stroke="#4f4f4f" stroke-width="8" opacity=".65" /><path d="M 64 474.518 L 74.532 473.689 L 85.063 472.174 L 95.595 470.053 L 106.127 467.437 L 116.658 464.465 L 127.19 461.293 L 137.722 458.088 L 148.253 455.019 L 158.785 452.247 L 169.316 449.919 L 179.848 448.157 L 190.38 447.053 L 200.911 446.667 L 211.443 447.018 L 221.975 448.087 L 232.506 449.82 L 243.038 452.123 L 253.57 454.877 L 264.101 457.935 L 274.633 461.137 L 285.165 464.315 L 295.696 467.3 L 306.228 469.936 L 316.759 472.084 L 327.291 473.63 L 337.823 474.494 L 348.354 474.63 L 358.886 474.03 L 369.418 472.726 L 379.949 470.787 L 390.481 468.315 L 401.013 465.44 L 411.544 462.314 L 422.076 459.101 L 432.608 455.971 L 443.139 453.088 L 453.671 450.604 L 464.203 448.65 L 474.734 447.329 L 485.266 446.71 L 495.797 446.826 L 506.329 447.672 L 516.861 449.202 L 527.392 451.335 L 537.924 453.96 L 548.456 456.938 L 558.987 460.113 L 569.519 463.317 L 580.051 466.381 L 590.582 469.144 L 601.114 471.461 L 611.646 473.209 L 622.177 474.297 L 632.709 474.667 L 643.241 474.299 L 653.772 473.214 L 664.304 471.467 L 674.835 469.152 L 685.367 466.39 L 695.899 463.326 L 706.43 460.123 L 716.962 456.948 L 727.494 453.969 L 738.025 451.342 L 748.557 449.207 L 759.089 447.675 L 769.62 446.828 L 780.152 446.709 L 790.684 447.326 L 801.215 448.645 L 811.747 450.597 L 822.278 453.08 L 832.81 455.962 L 843.342 459.092 L 853.873 462.305 L 864.405 465.431 L 874.937 468.307 L 885.468 470.78 L 896 472.721" fill="none" stroke="#e7e7e7" stroke-width="8" opacity=".65" /><path d="M 64 500.522 L 74.532 497.718 L 85.063 494.63 L 95.595 491.421 L 106.127 488.26 L 116.658 485.314 L 127.19 482.737 L 137.722 480.666 L 148.253 479.209 L 158.785 478.444 L 169.316 478.41 L 179.848 479.109 L 190.38 480.505 L 200.911 482.524 L 211.443 485.059 L 221.975 487.978 L 232.506 491.126 L 243.038 494.337 L 253.57 497.443 L 264.101 500.28 L 274.633 502.699 L 285.165 504.571 L 295.696 505.799 L 306.228 506.318 L 316.759 506.1 L 327.291 505.157 L 337.823 503.539 L 348.354 501.331 L 358.886 498.648 L 369.418 495.633 L 379.949 492.445 L 390.481 489.25 L 401.013 486.218 L 411.544 483.508 L 422.076 481.263 L 432.608 479.601 L 443.139 478.609 L 453.671 478.34 L 464.203 478.808 L 474.734 479.989 L 485.266 481.82 L 495.797 484.204 L 506.329 487.016 L 516.861 490.109 L 527.392 493.319 L 537.924 496.477 L 548.456 499.416 L 558.987 501.983 L 569.519 504.041 L 580.051 505.483 L 590.582 506.232 L 601.114 506.249 L 611.646 505.534 L 622.177 504.123 L 632.709 502.091 L 643.241 499.545 L 653.772 496.619 L 664.304 493.468 L 674.835 490.257 L 685.367 487.155 L 695.899 484.326 L 706.43 481.919 L 716.962 480.06 L 727.494 478.848 L 738.025 478.346 L 748.557 478.58 L 759.089 479.539 L 769.62 481.172 L 780.152 483.392 L 790.684 486.084 L 801.215 489.104 L 811.747 492.295 L 822.278 495.488 L 832.81 498.514 L 843.342 501.215 L 853.873 503.448 L 864.405 505.096 L 874.937 506.072 L 885.468 506.324 L 896 505.839" fill="none" stroke="#696969" stroke-width="8" opacity=".65" /><path d="M 64 521.559 L 74.532 518.481 L 85.063 515.693 L 95.595 513.343 L 106.127 511.554 L 116.658 510.42 L 127.19 510.002 L 137.722 510.321 L 148.253 511.36 L 158.785 513.065 L 169.316 515.346 L 179.848 518.083 L 190.38 521.131 L 200.911 524.331 L 211.443 527.513 L 221.975 530.51 L 232.506 533.164 L 243.038 535.336 L 253.57 536.91 L 264.101 537.805 L 274.633 537.972 L 285.165 537.404 L 295.696 536.13 L 306.228 534.217 L 316.759 531.765 L 327.291 528.905 L 337.823 525.787 L 348.354 522.574 L 358.886 519.436 L 369.418 516.539 L 379.949 514.035 L 390.481 512.056 L 401.013 510.705 L 411.544 510.055 L 422.076 510.139 L 432.608 510.954 L 443.139 512.455 L 453.671 514.565 L 464.203 517.171 L 474.734 520.137 L 485.266 523.307 L 495.797 526.513 L 506.329 529.586 L 516.861 532.366 L 527.392 534.705 L 537.924 536.48 L 548.456 537.598 L 558.987 537.999 L 569.519 537.664 L 580.051 536.608 L 590.582 534.889 L 601.114 532.596 L 611.646 529.851 L 622.177 526.797 L 632.709 523.596 L 643.241 520.416 L 653.772 517.425 L 664.304 514.781 L 674.835 512.622 L 685.367 511.062 L 695.899 510.183 L 706.43 510.032 L 716.962 510.617 L 727.494 511.907 L 738.025 513.834 L 748.557 516.296 L 759.089 519.163 L 769.62 522.286 L 780.152 525.499 L 790.684 528.633 L 801.215 531.523 L 811.747 534.016 L 822.278 535.982 L 832.81 537.317 L 843.342 537.951 L 853.873 537.85 L 864.405 537.02 L 874.937 535.503 L 885.468 533.381 L 896 530.765" fill="none" stroke="#f7f7f7" stroke-width="8" opacity=".65" /></g></g><text class="psvg-note" x="58" y="540" fill="#000000" stroke="none">feTurbulence → feDisplacementMap</text></g>
</svg>
